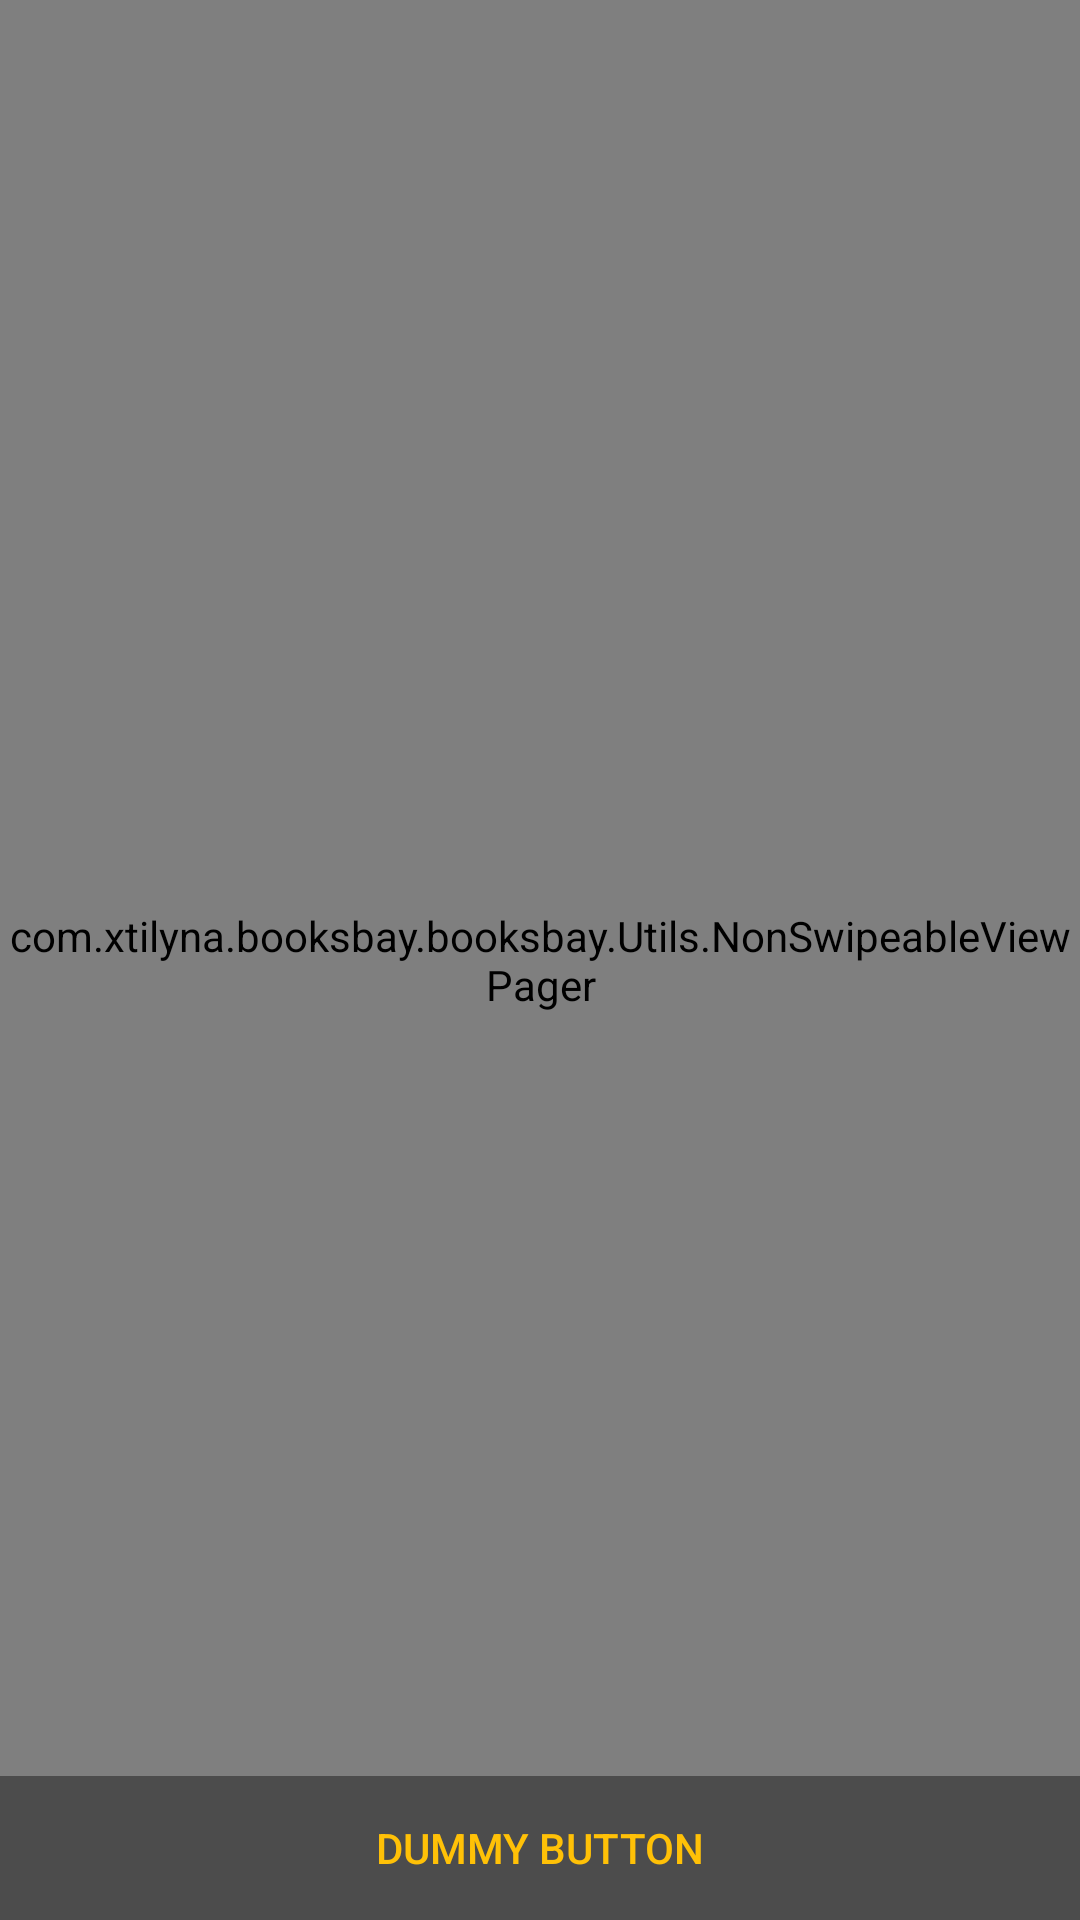

Produce the Android XML layout that renders to this screen, including the resource entries it uses.
<!-- AndroidManifest.xml: activity theme FullscreenTheme -->
<!-- res/layout/activity_intro.xml -->
<FrameLayout xmlns:android="http://schemas.android.com/apk/res/android"
    xmlns:tools="http://schemas.android.com/tools"
    android:layout_width="match_parent"
    android:layout_height="match_parent"
    android:background="#0099cc"
    tools:context="com.xtilyna.booksbay.booksbay.intro.IntroActivity">

    

    <com.xtilyna.booksbay.booksbay.Utils.NonSwipeableViewPager
        android:id="@+id/fullscreen_content"
        android:layout_width="match_parent"
        android:layout_height="match_parent"
        android:gravity="center"
        android:keepScreenOn="true">


    </com.xtilyna.booksbay.booksbay.Utils.NonSwipeableViewPager>

    
    <FrameLayout
        android:layout_width="match_parent"
        android:layout_height="match_parent"
        android:fitsSystemWindows="true">

        <LinearLayout
            android:id="@+id/fullscreen_content_controls"
            style="?metaButtonBarStyle"
            android:layout_width="match_parent"
            android:layout_height="wrap_content"
            android:layout_gravity="bottom|center_horizontal"
            android:background="@color/black_overlay"
            android:orientation="horizontal"
            tools:ignore="UselessParent">

            <Button
                android:id="@+id/dummy_button"
                style="?metaButtonBarButtonStyle"
                android:layout_width="0dp"
                android:layout_height="wrap_content"
                android:layout_weight="1"
                android:text="@string/dummy_button" />

        </LinearLayout>
    </FrameLayout>

</FrameLayout>
<!-- resources referenced by this layout -->
<resources>
  <color name="black_overlay">#66000000</color>
  <string name="dummy_button">Dummy Button</string>
  <style name="FullscreenTheme" parent="AppTheme">
          <item name="android:actionBarStyle">@style/FullscreenActionBarStyle</item>
          <item name="android:windowActionBarOverlay">true</item>
          <item name="android:windowBackground">@null</item>
          <item name="metaButtonBarStyle">?android:attr/buttonBarStyle</item>
          <item name="metaButtonBarButtonStyle">?android:attr/buttonBarButtonStyle</item>
      </style>
  <style name="AppTheme" parent="Theme.AppCompat.Light.DarkActionBar">
          
          <item name="colorPrimary">@color/colorPrimary</item>
          <item name="colorPrimaryDark">@color/colorPrimaryDark</item>
          <item name="colorAccent">@color/colorAccent</item>
          <item name="android:textColorPrimary">@color/primary_text_material_light</item>
          <item name="android:textColorSecondary">@color/secondary_text_material_light</item>
      </style>
  <style name="FullscreenActionBarStyle" parent="Widget.AppCompat.ActionBar">
          <item name="android:background">@color/black_overlay</item>
      </style>
  <color name="colorPrimary">#795548</color>
  <color name="colorPrimaryDark">#5D4037</color>
  <color name="colorAccent">#FFC107</color>
  <color name="primary_text_material_light">#FFFFFF</color>
  <color name="secondary_text_material_light">#757575</color>
</resources>
